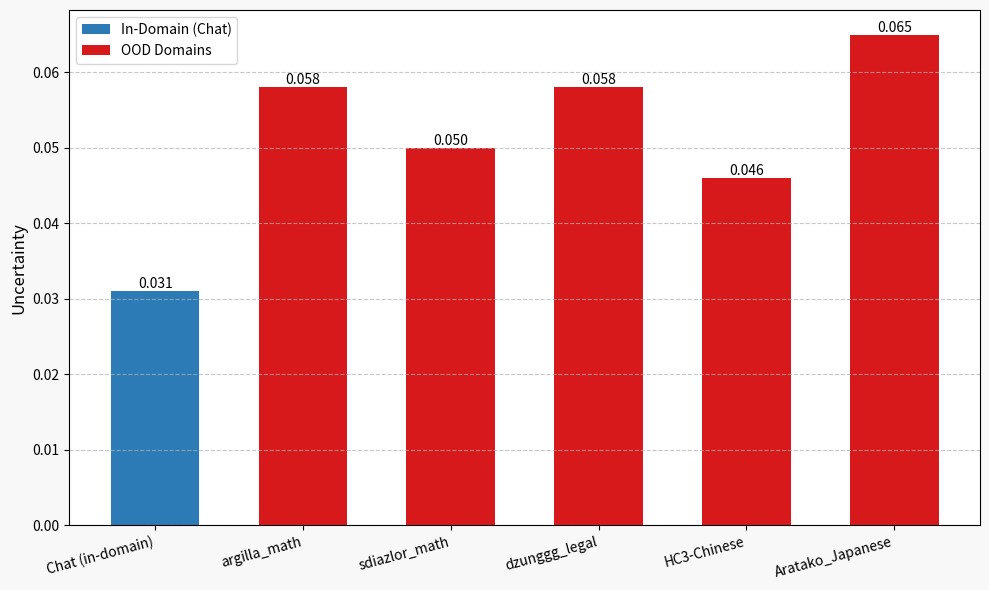

Generate this figure with matplotlib:
import matplotlib.pyplot as plt
import numpy as np

# 准备数据
data = {
    "Chat (in-domain)": 0.031,
    "argilla_math": 0.058,
    "sdiazlor_math": 0.050,
    "dzunggg_legal": 0.058,
    "HC3-Chinese": 0.046,
    "Aratako_Japanese": 0.065
}

# 区分颜色和标签
colors = []
values = []
for k, v in data.items():
    values.append(v)
    colors.append("#2c7bb6" if "(in-domain)" in k else "#d7191c")  # 蓝色表示in-domain，红色表示OOD

# 绘图设置
plt.figure(figsize=(10, 6), dpi=100, facecolor='#f8f8f8')
ax = plt.gca()
#ax.set_facecolor('#ebebf2')
bars = plt.bar(data.keys(), values, color=colors, width=0.6)

# 添加数据标签
for bar in bars:
    height = bar.get_height()
    plt.text(bar.get_x() + bar.get_width()/2., height,
             f"{height:.3f}", ha='center', va='bottom')

# 样式调整
plt.xticks(rotation=15, ha='right', fontsize=10)
plt.ylabel("Uncertainty", fontsize=12)
#plt.title("Uncertainty Comparison: In-Domain vs OOD Domains", pad=20)
plt.grid(axis='y', linestyle='--', alpha=0.7)

# 添加图例
from matplotlib.patches import Patch
legend_elements = [
    Patch(facecolor="#2c7bb6", label='In-Domain (Chat)'),
    Patch(facecolor="#d7191c", label='OOD Domains')
]
plt.legend(handles=legend_elements, loc='upper left')

plt.tight_layout()
plt.savefig("./ood_uncertainty.pdf", bbox_inches='tight')
plt.close()
